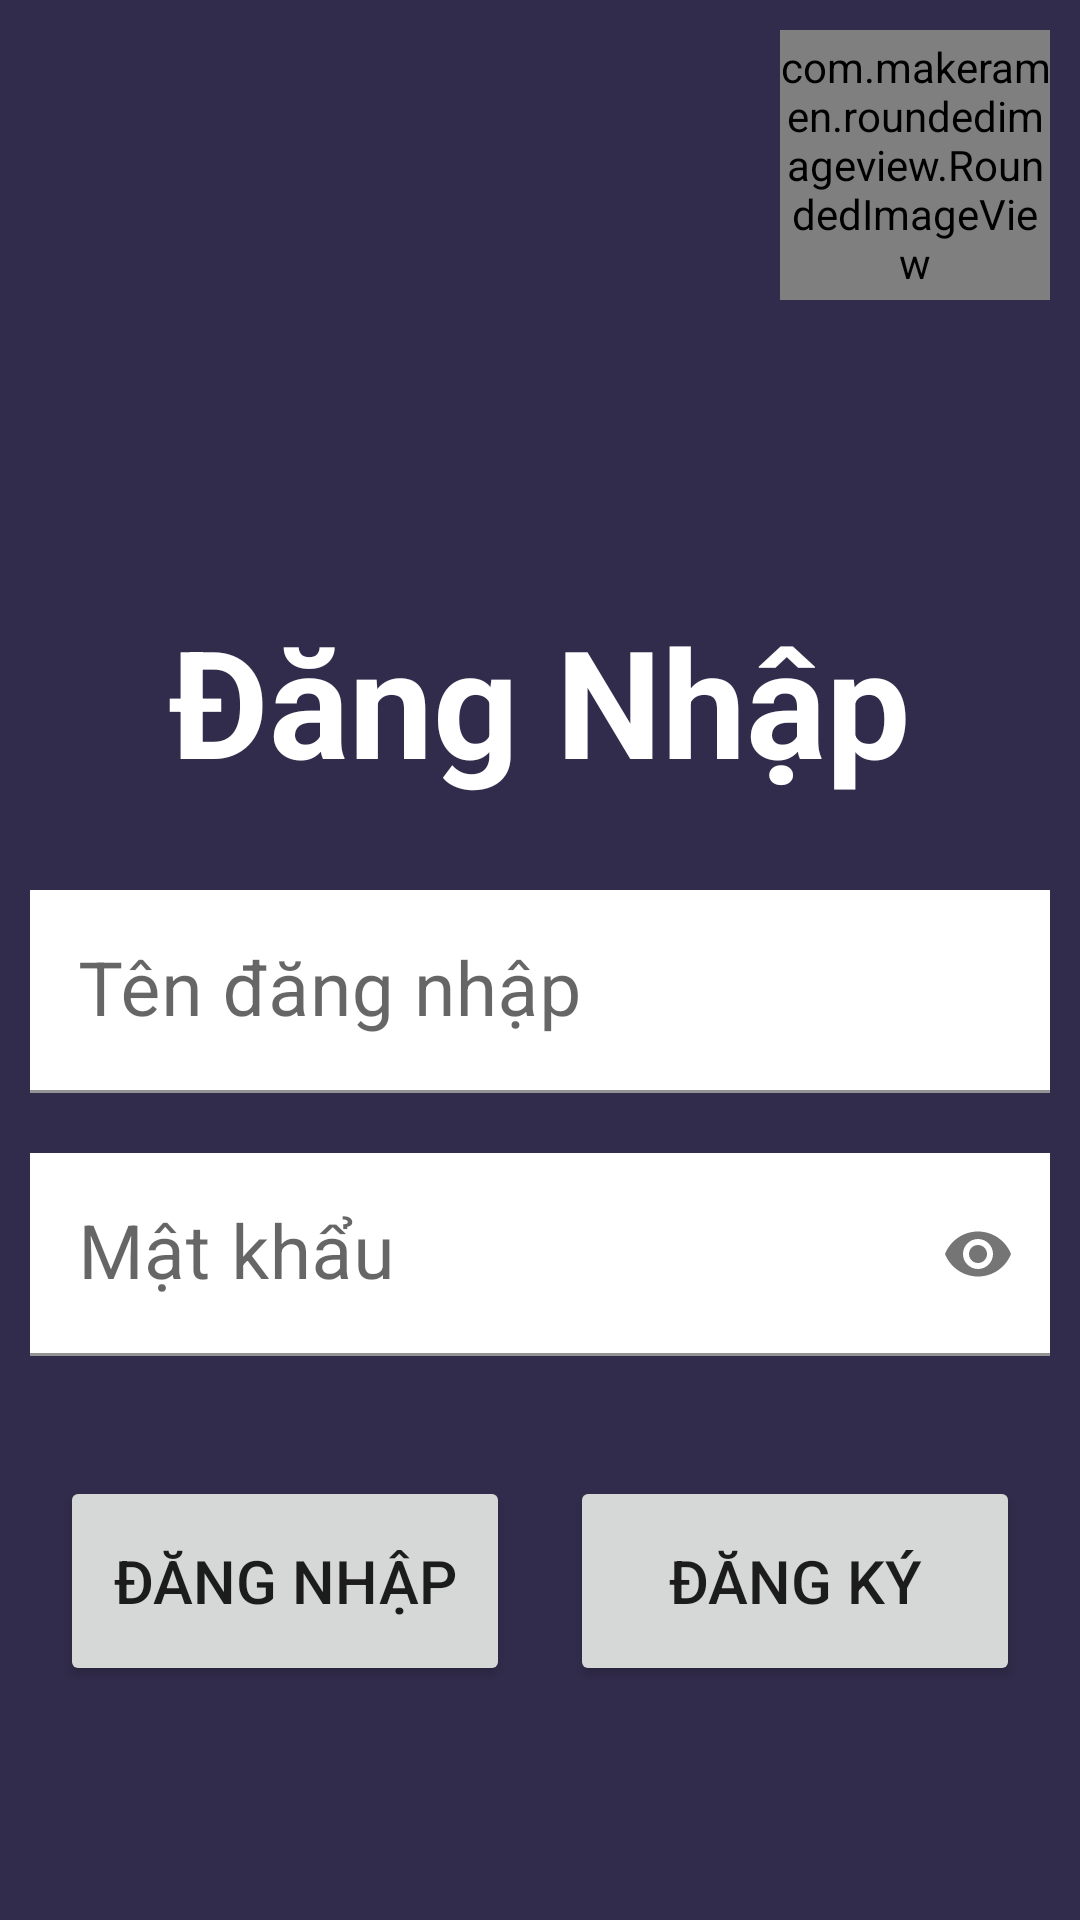

Produce the Android XML layout that renders to this screen, including the resource entries it uses.
<!-- AndroidManifest.xml: application theme Theme.Da1 -->
<!-- res/layout/login_fragment.xml -->
<?xml version="1.0" encoding="utf-8"?>
<LinearLayout xmlns:android="http://schemas.android.com/apk/res/android"
    android:layout_width="match_parent"
    android:layout_height="match_parent"
    xmlns:app="http://schemas.android.com/apk/res-auto"
    android:background="@color/material_dynamic_tertiary20"
    android:padding="10dp"
    android:orientation="vertical">


    <com.makeramen.roundedimageview.RoundedImageView
        app:riv_corner_radius="45dp"
        android:layout_gravity="end"
        android:layout_width="90dp"
        android:layout_height="90dp"
        android:src="@drawable/btn_music"/>
    <TextView
        android:id="@+id/text_dangnhap"
        android:layout_width="wrap_content"
        android:layout_height="wrap_content"
        android:layout_gravity="center"
        android:text="Đăng Nhập"
        android:layout_marginTop="100dp"
        android:layout_marginBottom="20dp"
        android:textColor="@color/white"
        android:textSize="50sp"
        android:textStyle="bold" />
    <com.google.android.material.textfield.TextInputLayout
        android:layout_width="match_parent"
        android:layout_height="wrap_content">
        <com.google.android.material.textfield.TextInputEditText
            android:id="@+id/edt_tendangnnhap"
            android:layout_width="match_parent"
            android:layout_marginVertical="10dp"
            android:layout_height="wrap_content"
            android:hint="Tên đăng nhập"
            android:inputType="text"
            android:textSize="25sp"
            android:background="@color/white"/>
    </com.google.android.material.textfield.TextInputLayout>
    <com.google.android.material.textfield.TextInputLayout
        android:layout_width="match_parent"
        app:passwordToggleEnabled="true"
        android:layout_height="wrap_content">
        <com.google.android.material.textfield.TextInputEditText
            android:id="@+id/edt_matkhaudk"
            android:layout_width="match_parent"
            android:layout_height="wrap_content"
            android:layout_marginVertical="10dp"
            android:hint="Mật khẩu"
            android:inputType="textPassword"
            android:textSize="25sp"
            android:background="@color/white"/>
    </com.google.android.material.textfield.TextInputLayout>

    <LinearLayout
        android:layout_width="match_parent"
        android:layout_height="wrap_content"
        android:layout_marginTop="20dp"
        android:orientation="horizontal">

        <Button
            android:layout_width="0dp"
            android:layout_weight="1"
            android:layout_height="70dp"
            android:layout_margin="10dp"
            android:textSize="20sp"
            android:text="Đăng nhập"/>
        <Button
            android:layout_width="0dp"
            android:layout_weight="1"
            android:layout_height="70dp"
            android:layout_margin="10dp"
            android:textSize="20sp"
            android:text="Đăng ký"/>
    </LinearLayout>


</LinearLayout>
<!-- resources referenced by this layout -->
<resources>
  <color name="white">#FFFFFFFF</color>
  <!-- drawable btn_music: png bitmap (drawable-v24, 204465 bytes) -->
  <style name="Theme.Da1" parent="Theme.MaterialComponents.DayNight.NoActionBar">
          
          <item name="colorPrimary">@color/purple_500</item>
          <item name="colorPrimaryVariant">@color/purple_700</item>
          <item name="colorOnPrimary">@color/white</item>
          
          <item name="colorSecondary">@color/teal_200</item>
          <item name="colorSecondaryVariant">@color/teal_700</item>
          <item name="colorOnSecondary">@color/black</item>
          
          <item name="android:statusBarColor">?attr/colorPrimaryVariant</item>
          
  
          <item name="actionOverflowButtonStyle">@style/ChangerColor</item>
      </style>
  <color name="purple_500">#FF6200EE</color>
  <color name="purple_700">#FF3700B3</color>
  <color name="teal_200">#FF03DAC5</color>
  <color name="teal_700">#FF018786</color>
  <color name="black">#FF000000</color>
  <style name="ChangerColor" parent="Widget.AppCompat.Light.ActionButton.Overflow">
          <item name="tint">@color/white</item>
      </style>
</resources>
